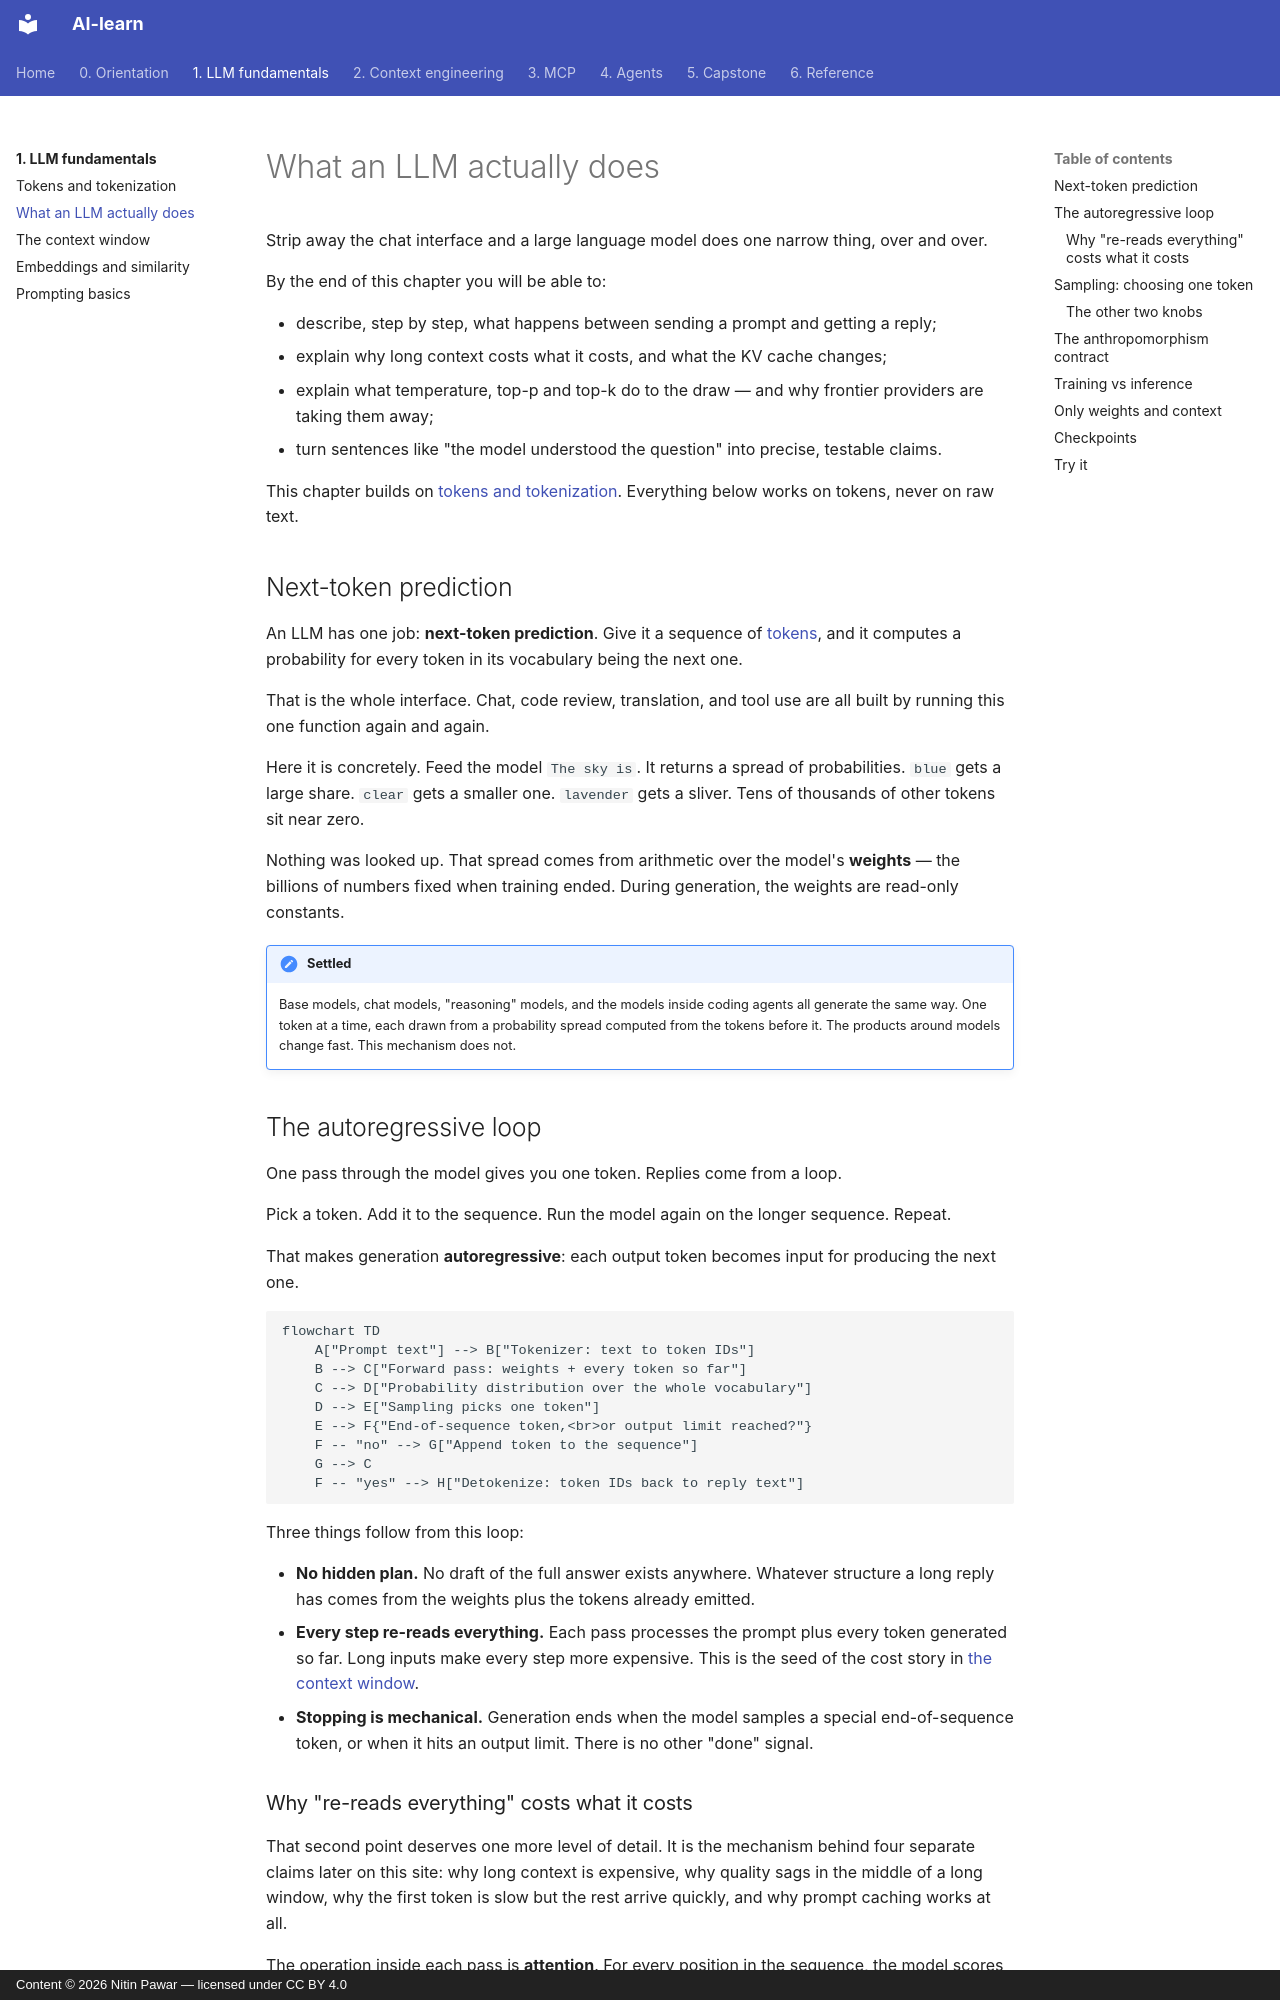

repository: nitinpawar28/AI-learn · page: part1-fundamentals/what-llms-do/index.html · generator: mkdocs · copyright: Content © 2026 Nitin Pawar — licensed under CC BY 4.0

# What an LLM actually does

Strip away the chat interface and a large language model does one narrow thing, over and over.

By the end of this chapter you will be able to:

- describe, step by step, what happens between sending a prompt and getting a reply;
- explain why long context costs what it costs, and what the KV cache changes;
- explain what temperature, top-p and top-k do to the draw — and why frontier providers are taking them away;
- turn sentences like "the model understood the question" into precise, testable claims.

This chapter builds on [tokens and tokenization](tokens.md). Everything below works on tokens, never on raw text.

## Next-token prediction

An LLM has one job: **next-token prediction**. Give it a sequence of [tokens](tokens.md), and it computes a probability for every token in its vocabulary being the next one.

That is the whole interface. Chat, code review, translation, and tool use are all built by running this one function again and again.

Here it is concretely. Feed the model `The sky is`. It returns a spread of probabilities. `blue` gets a large share. `clear` gets a smaller one. `lavender` gets a sliver. Tens of thousands of other tokens sit near zero.

Nothing was looked up. That spread comes from arithmetic over the model's **weights** — the billions of numbers fixed when training ended. During generation, the weights are read-only constants.

!!! note "Settled"
    Base models, chat models, "reasoning" models, and the models inside coding agents all generate the same way. One token at a time, each drawn from a probability spread computed from the tokens before it. The products around models change fast. This mechanism does not.

## The autoregressive loop

One pass through the model gives you one token. Replies come from a loop.

Pick a token. Add it to the sequence. Run the model again on the longer sequence. Repeat.

That makes generation **autoregressive**: each output token becomes input for producing the next one.

```mermaid
flowchart TD
    A["Prompt text"] --> B["Tokenizer: text to token IDs"]
    B --> C["Forward pass: weights + every token so far"]
    C --> D["Probability distribution over the whole vocabulary"]
    D --> E["Sampling picks one token"]
    E --> F{"End-of-sequence token,<br>or output limit reached?"}
    F -- "no" --> G["Append token to the sequence"]
    G --> C
    F -- "yes" --> H["Detokenize: token IDs back to reply text"]
```

Three things follow from this loop:

- **No hidden plan.** No draft of the full answer exists anywhere. Whatever structure a long reply has comes from the weights plus the tokens already emitted.
- **Every step re-reads everything.** Each pass processes the prompt plus every token generated so far. Long inputs make every step more expensive. This is the seed of the cost story in [the context window](context-windows.md).
- **Stopping is mechanical.** Generation ends when the model samples a special end-of-sequence token, or when it hits an output limit. There is no other "done" signal.
